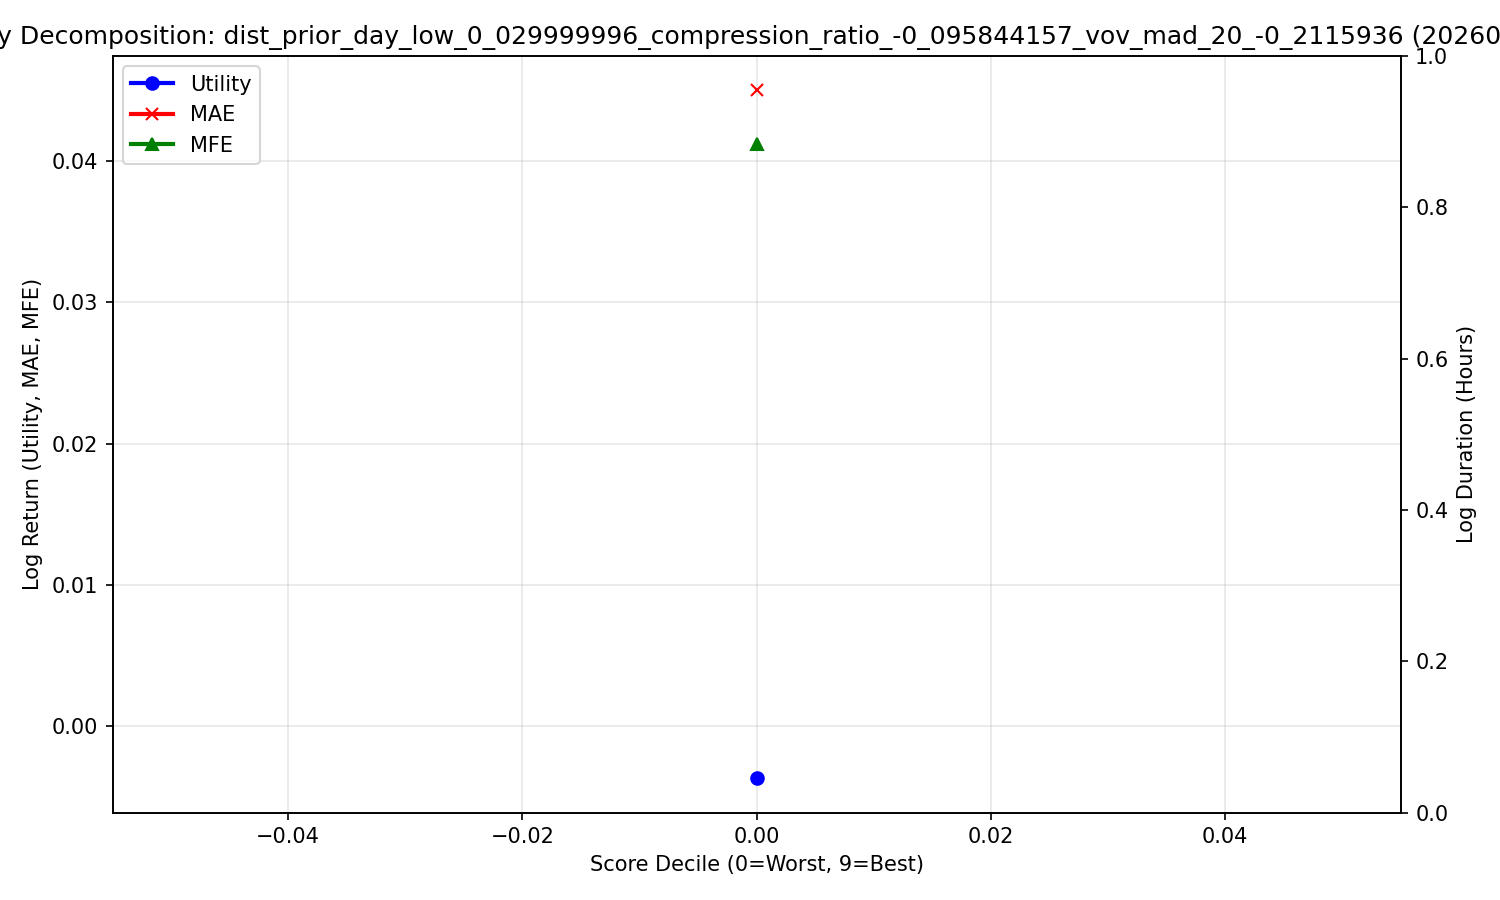

The data file committed next to this chart (first rows):
decile, count, Utility, MAE, MFE
0, 120481, -0.003665, 0.045, 0.0412
